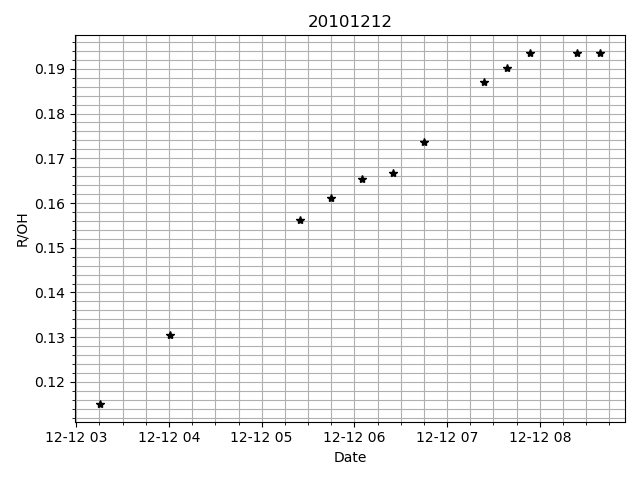

The table this chart was drawn from, first rows:
# date, R/OH
2010-12-12 03:15:30.005000, 0.115
2010-12-12 04:00:30.010000, 0.1304
2010-12-12 05:25:00.006000, 0.1561
2010-12-12 05:45:00.005000, 0.1611
2010-12-12 06:05:00.006000, 0.1653
2010-12-12 06:25:00.005000, 0.1667
2010-12-12 06:45:00.006000, 0.1736
2010-12-12 07:24:00.006000, 0.187
2010-12-12 07:39:00.006000, 0.1903
2010-12-12 07:54:00.006000, 0.1935
2010-12-12 08:24:00.006000, 0.1935
2010-12-12 08:39:00.005000, 0.1935
